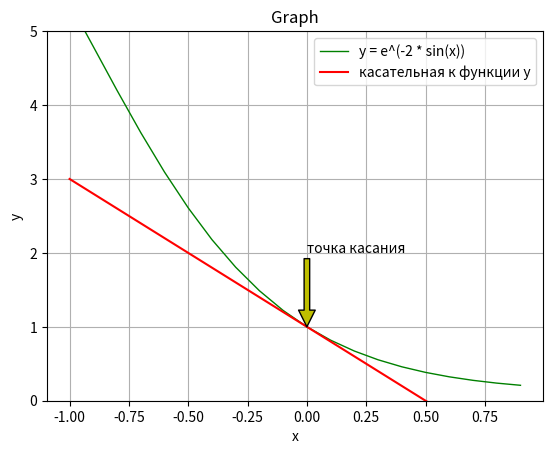

Reproduce this figure in Python.
import matplotlib.pylab as plt
import math

x = plt.arange(-1.0, 1.0, 0.1)
y = [math.exp(-2 * math.sin(i)) for i in x]

# касательная к функции. d - уравнение касательной, где
# (-2 * math.exp(-2 * math.sin(x0)) * math.cos(x0) = f'(x0),
# math.exp(-2 * math.sin(x0) = f(x0)
dy = []
x0 = 0
for i in x:
    d = ((-2 * math.exp(-2 * math.sin(x0)) * math.cos(x0)) * (i - x0)) + math.exp(-2 * math.sin(x0))
    dy.append(d)

plt.title('Graph')
plt.xlabel('x')
plt.ylabel('y')
plt.grid(True)
plt.plot(x, y, 'g-', lw=1, label='y = e^(-2 * sin(x))')
plt.plot(x, dy, 'r-', label='касательная к функции y')
plt.legend()
plt.annotate('точка касания', xy=(0, 1),  xycoords='data', xytext=(0, 2),
textcoords='data', arrowprops=dict(facecolor='y'))
plt.ylim([0, 5])
plt.show()
